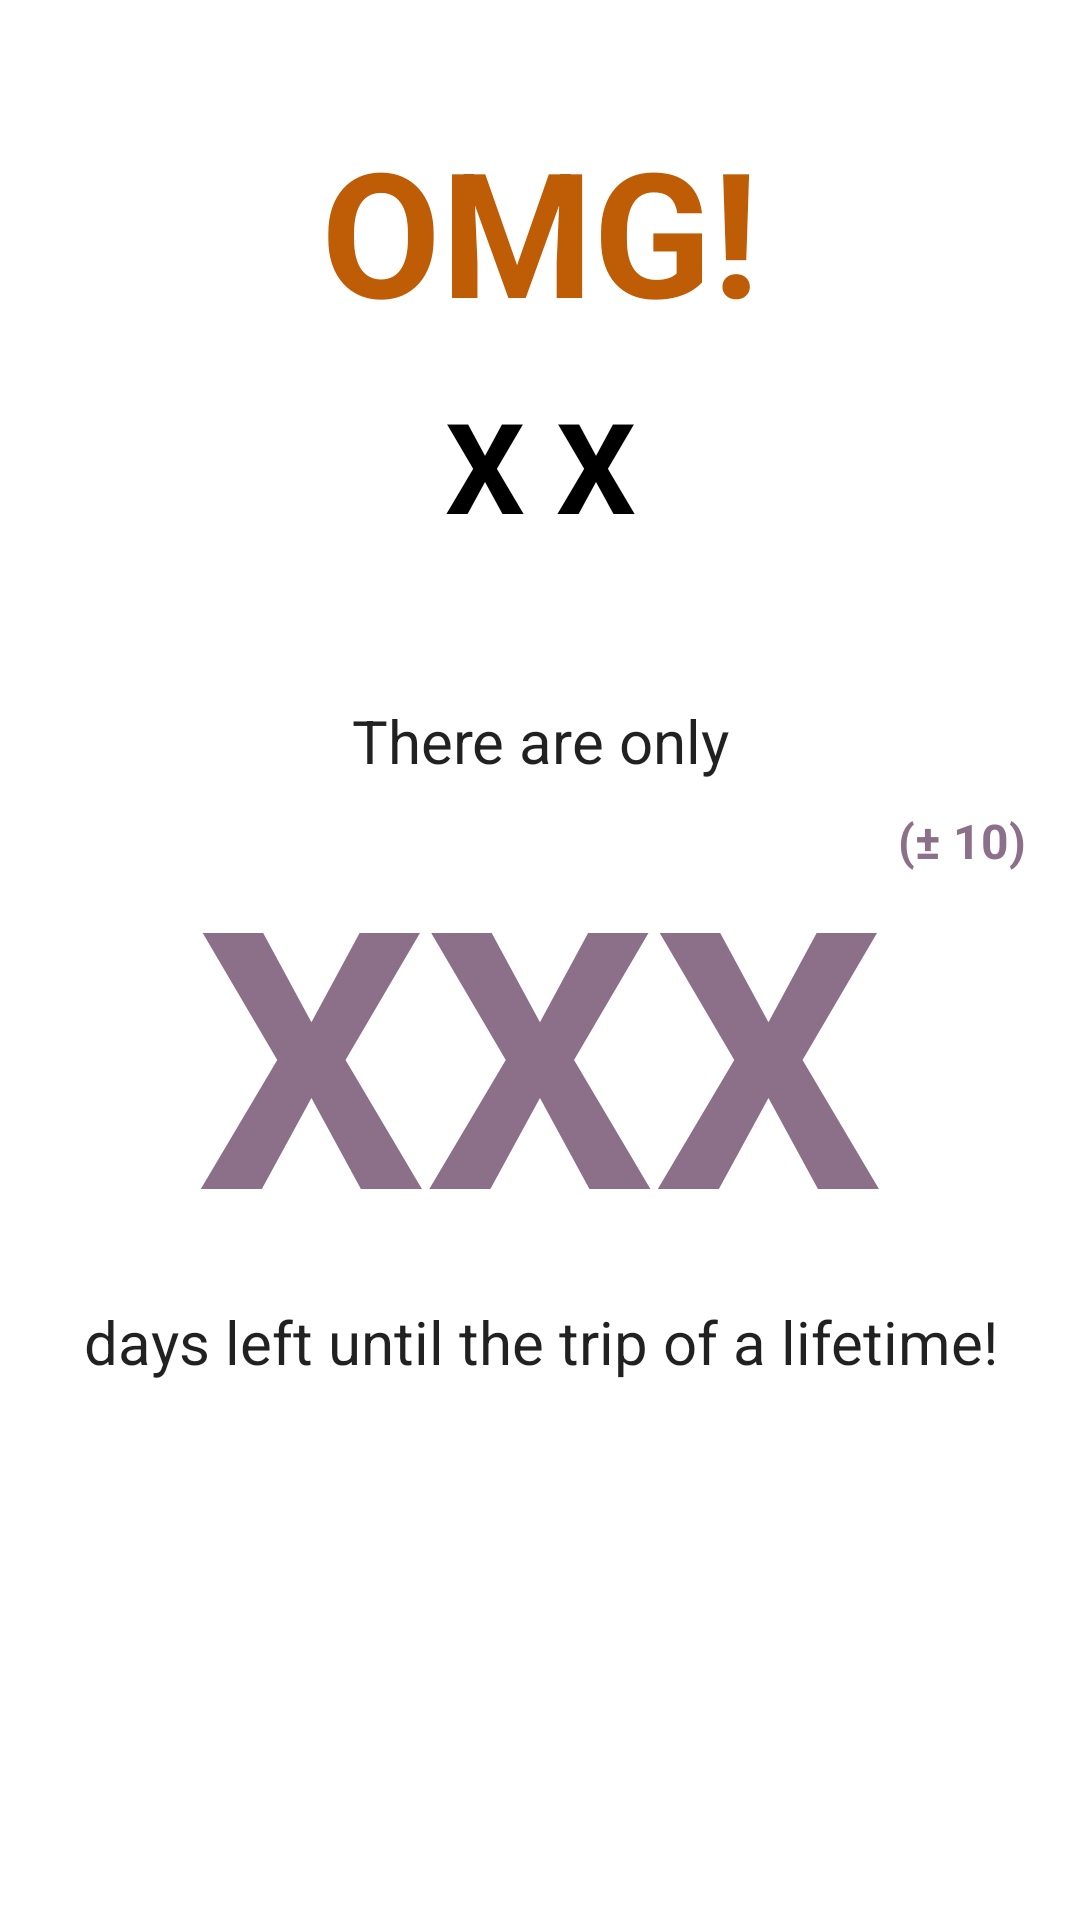

Here is an Android app screen rendered from its layout file. Give the layout XML and the strings, colors and styles it references.
<!-- AndroidManifest.xml: application theme AppTheme -->
<!-- res/layout/fragment_trip.xml -->
<?xml version="1.0" encoding="utf-8"?>
<androidx.constraintlayout.widget.ConstraintLayout xmlns:android="http://schemas.android.com/apk/res/android"
    xmlns:app="http://schemas.android.com/apk/res-auto"
    xmlns:tools="http://schemas.android.com/tools"
    android:layout_width="match_parent"
    android:layout_height="match_parent">

    <LinearLayout
        android:layout_width="match_parent"
        android:layout_height="wrap_content"
        android:gravity="center"
        android:orientation="vertical"
        app:layout_constraintTop_toTopOf="parent">

        <Space
            android:layout_width="match_parent"
            android:layout_height="44dp" />

        <TextView
            android:layout_width="match_parent"
            android:layout_height="85dp"
            android:layout_marginTop="-10sp"
            android:gravity="center|center_vertical"
            android:text="@string/tr_omg"
            android:textAllCaps="true"
            android:textColor="@color/colorPrimary"
            android:textSize="58sp"
            android:textStyle="bold"
            tools:layout_editor_absoluteX="116dp"
            tools:layout_editor_absoluteY="229dp" />

        <TextView
            android:id="@+id/countdown_emojis"
            android:layout_width="match_parent"
            android:layout_height="71dp"
            android:gravity="center|center_vertical"
            android:text="@string/tr_emoji_placeholder"
            android:textColor="#000000"
            android:textSize="42sp"
            android:textStyle="bold" />

        <Space
            android:layout_width="match_parent"
            android:layout_height="34dp" />

        <TextView
            android:id="@+id/textView"
            android:layout_width="match_parent"
            android:layout_height="45dp"
            android:gravity="center"
            android:text="@string/tr_countdown1"
            android:textColor="?android:attr/textColorPrimary"
            android:textSize="20sp"
            tools:layout_editor_absoluteX="98dp"
            tools:layout_editor_absoluteY="333dp" />

        <androidx.constraintlayout.widget.ConstraintLayout
            android:layout_width="match_parent"
            android:layout_height="149dp">

            <TextView
                android:id="@+id/countdown_number"
                android:layout_width="318dp"
                android:layout_height="match_parent"
                android:gravity="center|center_horizontal|center_vertical"
                android:text="@string/tr_countdown_placeholder"
                android:textColor="@color/colorAccent"
                android:textSize="120sp"
                android:textStyle="bold"
                app:layout_constraintBottom_toBottomOf="parent"
                app:layout_constraintEnd_toEndOf="parent"
                app:layout_constraintHorizontal_bias="0.494"
                app:layout_constraintStart_toStartOf="parent"
                app:layout_constraintTop_toTopOf="parent"
                app:layout_constraintVertical_bias="0.0" />

            <TextView
                android:layout_width="wrap_content"
                android:layout_height="wrap_content"
                android:layout_marginEnd="18dp"
                android:text="@string/tr_datemargin"
                android:textColor="@color/colorAccent"
                android:textSize="16sp"
                android:textStyle="bold"
                app:layout_constraintEnd_toEndOf="parent"
                app:layout_constraintTop_toTopOf="parent" />
        </androidx.constraintlayout.widget.ConstraintLayout>

        <TextView
            android:id="@+id/textView3"
            android:layout_width="match_parent"
            android:layout_height="58dp"
            android:gravity="center"
            android:text="@string/tr_countdown2"
            android:textColor="?android:attr/textColorPrimary"
            android:textSize="20sp"
            tools:layout_editor_absoluteX="98dp"
            tools:layout_editor_absoluteY="530dp" />

    </LinearLayout>

</androidx.constraintlayout.widget.ConstraintLayout>
<!-- resources referenced by this layout -->
<resources>
  <color name="colorAccent">#8c708a</color>
  <color name="colorPrimary">#bf5c06</color>
  <string name="tr_countdown1">There are only</string>
  <string name="tr_countdown2">days left until the trip of a lifetime!</string>
  <string name="tr_countdown_placeholder" translatable="false">XXX</string>
  <string name="tr_datemargin" translatable="false">(± 10)</string>
  <string name="tr_emoji_placeholder" translatable="false">X X</string>
  <string name="tr_omg" translatable="false">Omg!</string>
  <style name="AppTheme" parent="Theme.MaterialComponents.DayNight.NoActionBar">
          
          <item name="colorPrimary">@color/colorPrimary</item>
          <item name="colorPrimaryDark">@color/colorPrimaryDark</item>
          <item name="colorAccent">@color/colorAccent</item>
          <item name="android:windowLightStatusBar">true</item>
          <item name="android:statusBarColor">@android:color/transparent</item>
      </style>
  <color name="colorPrimaryDark">#a63208</color>
</resources>
